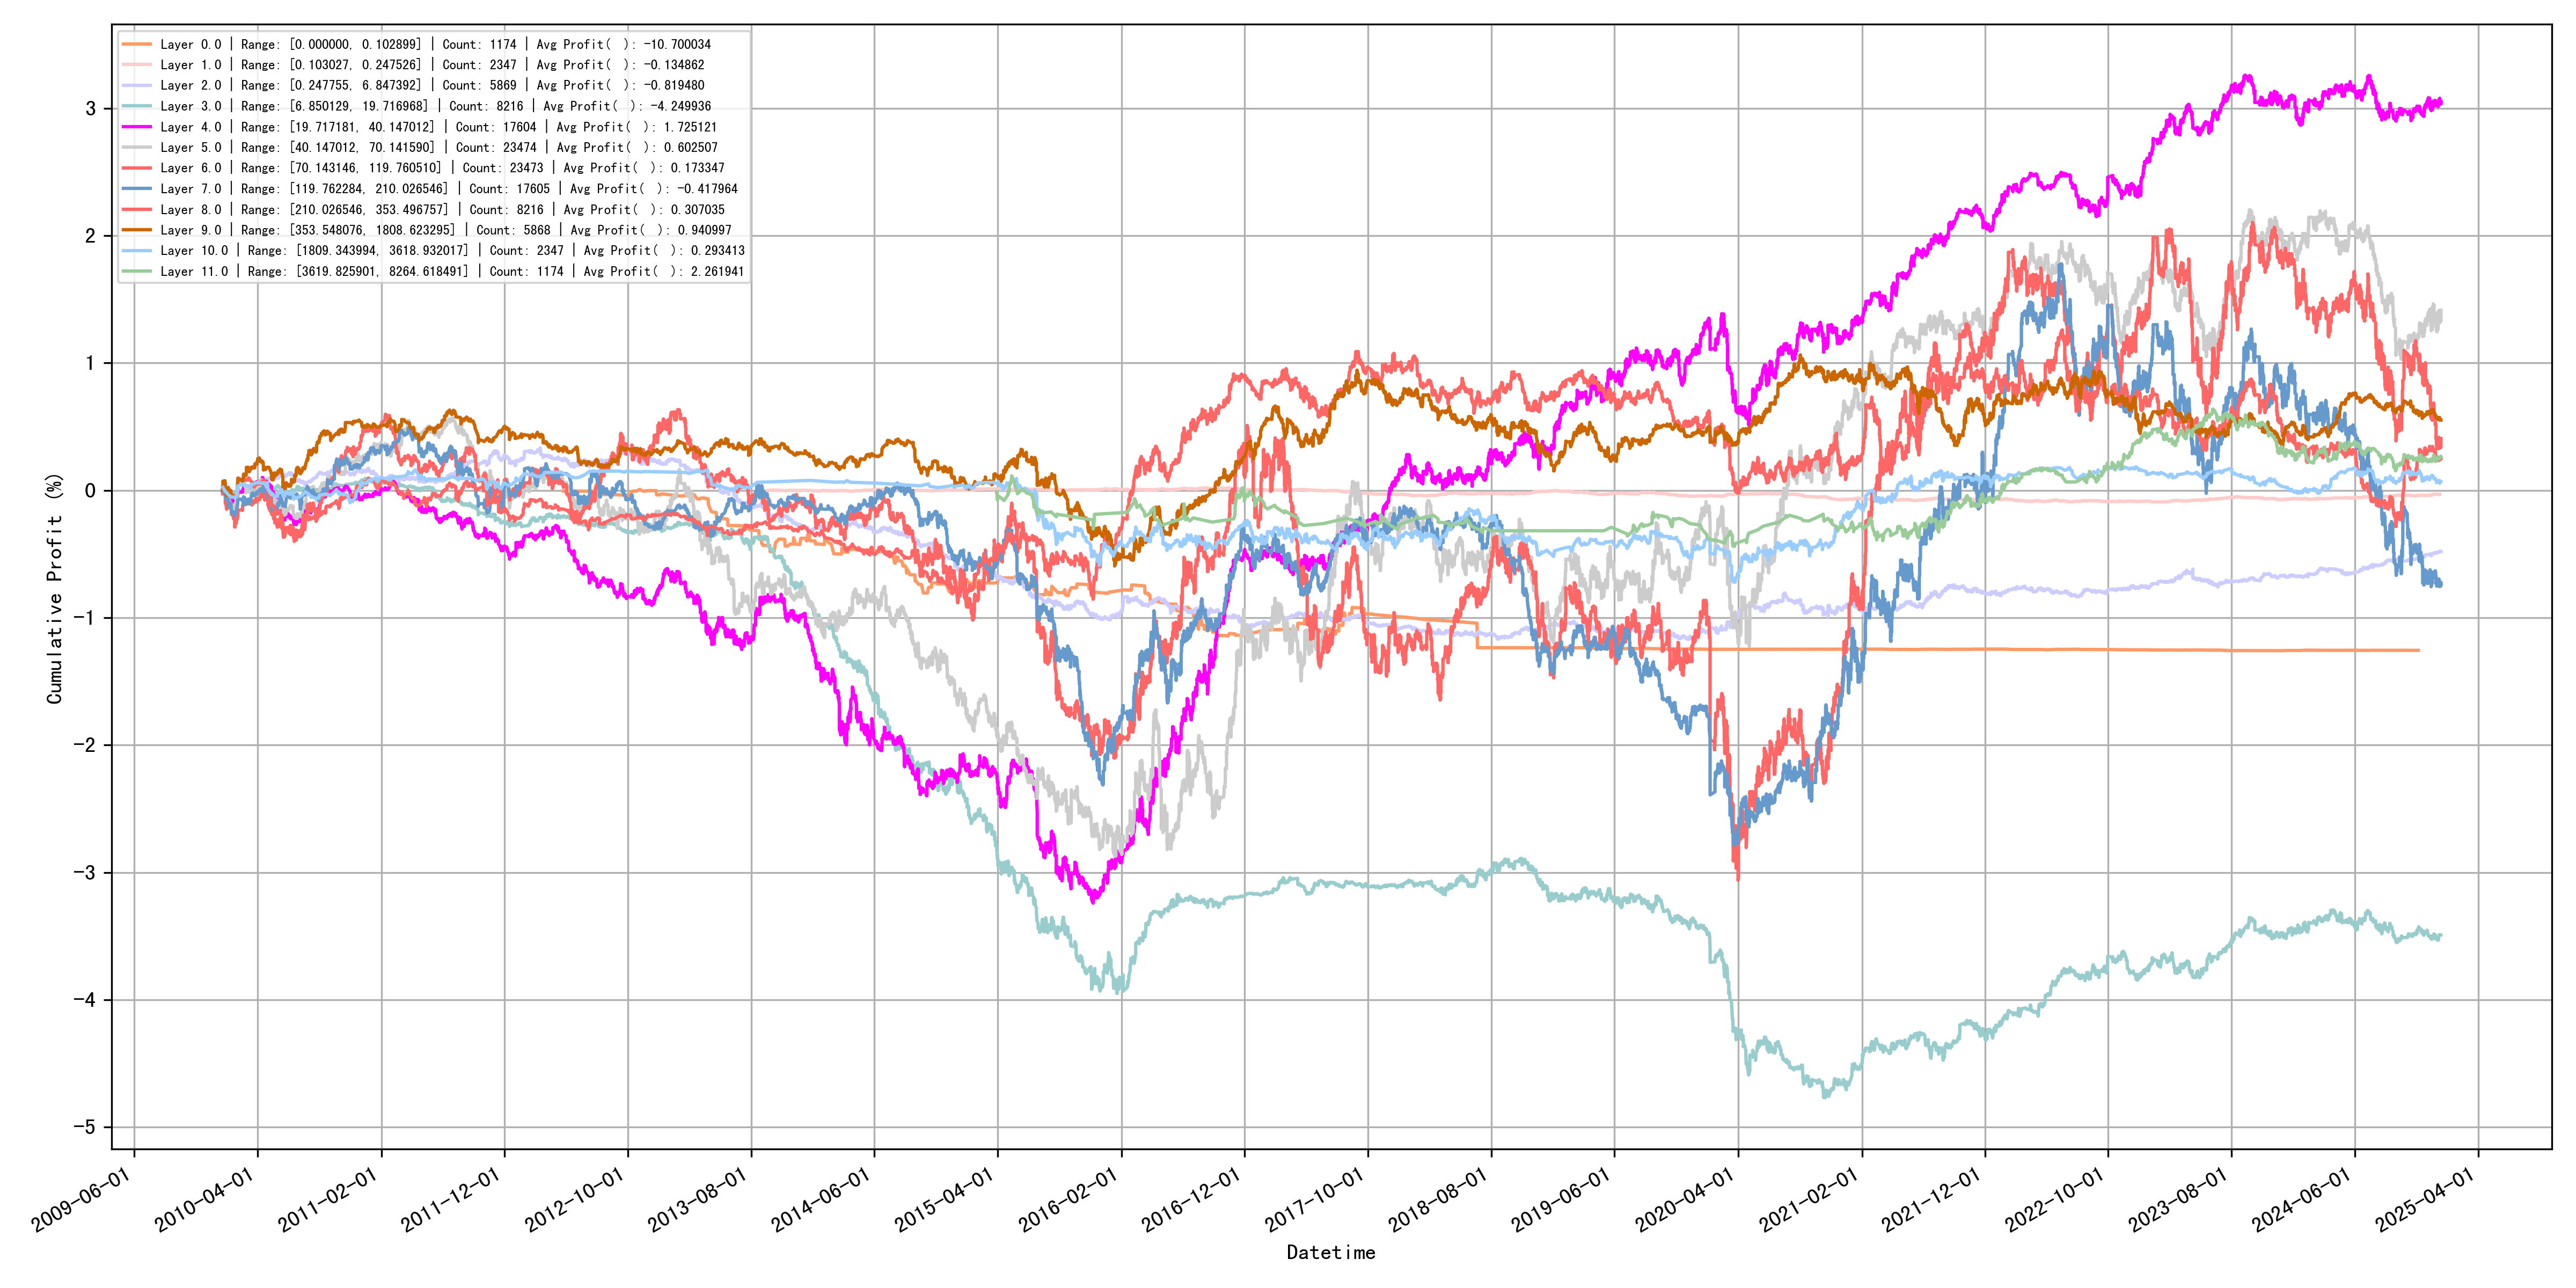

The data file committed next to this chart (first rows):
quantile_layer, min, max, count, avg_profit
0, 0.0, 0.1029, 1174, -10.7
1, 0.103, 0.2475, 2347, -0.1349
2, 0.2478, 6.847, 5869, -0.8195
3, 6.85, 19.72, 8216, -4.25
4, 19.72, 40.15, 17604, 1.725
5, 40.15, 70.14, 23474, 0.6025
6, 70.14, 119.8, 23473, 0.1733
7, 119.8, 210, 17605, -0.418
8, 210, 353.5, 8216, 0.307
9, 353.5, 1809, 5868, 0.941
10, 1809, 3619, 2347, 0.2934
11, 3620, 8265, 1174, 2.262
